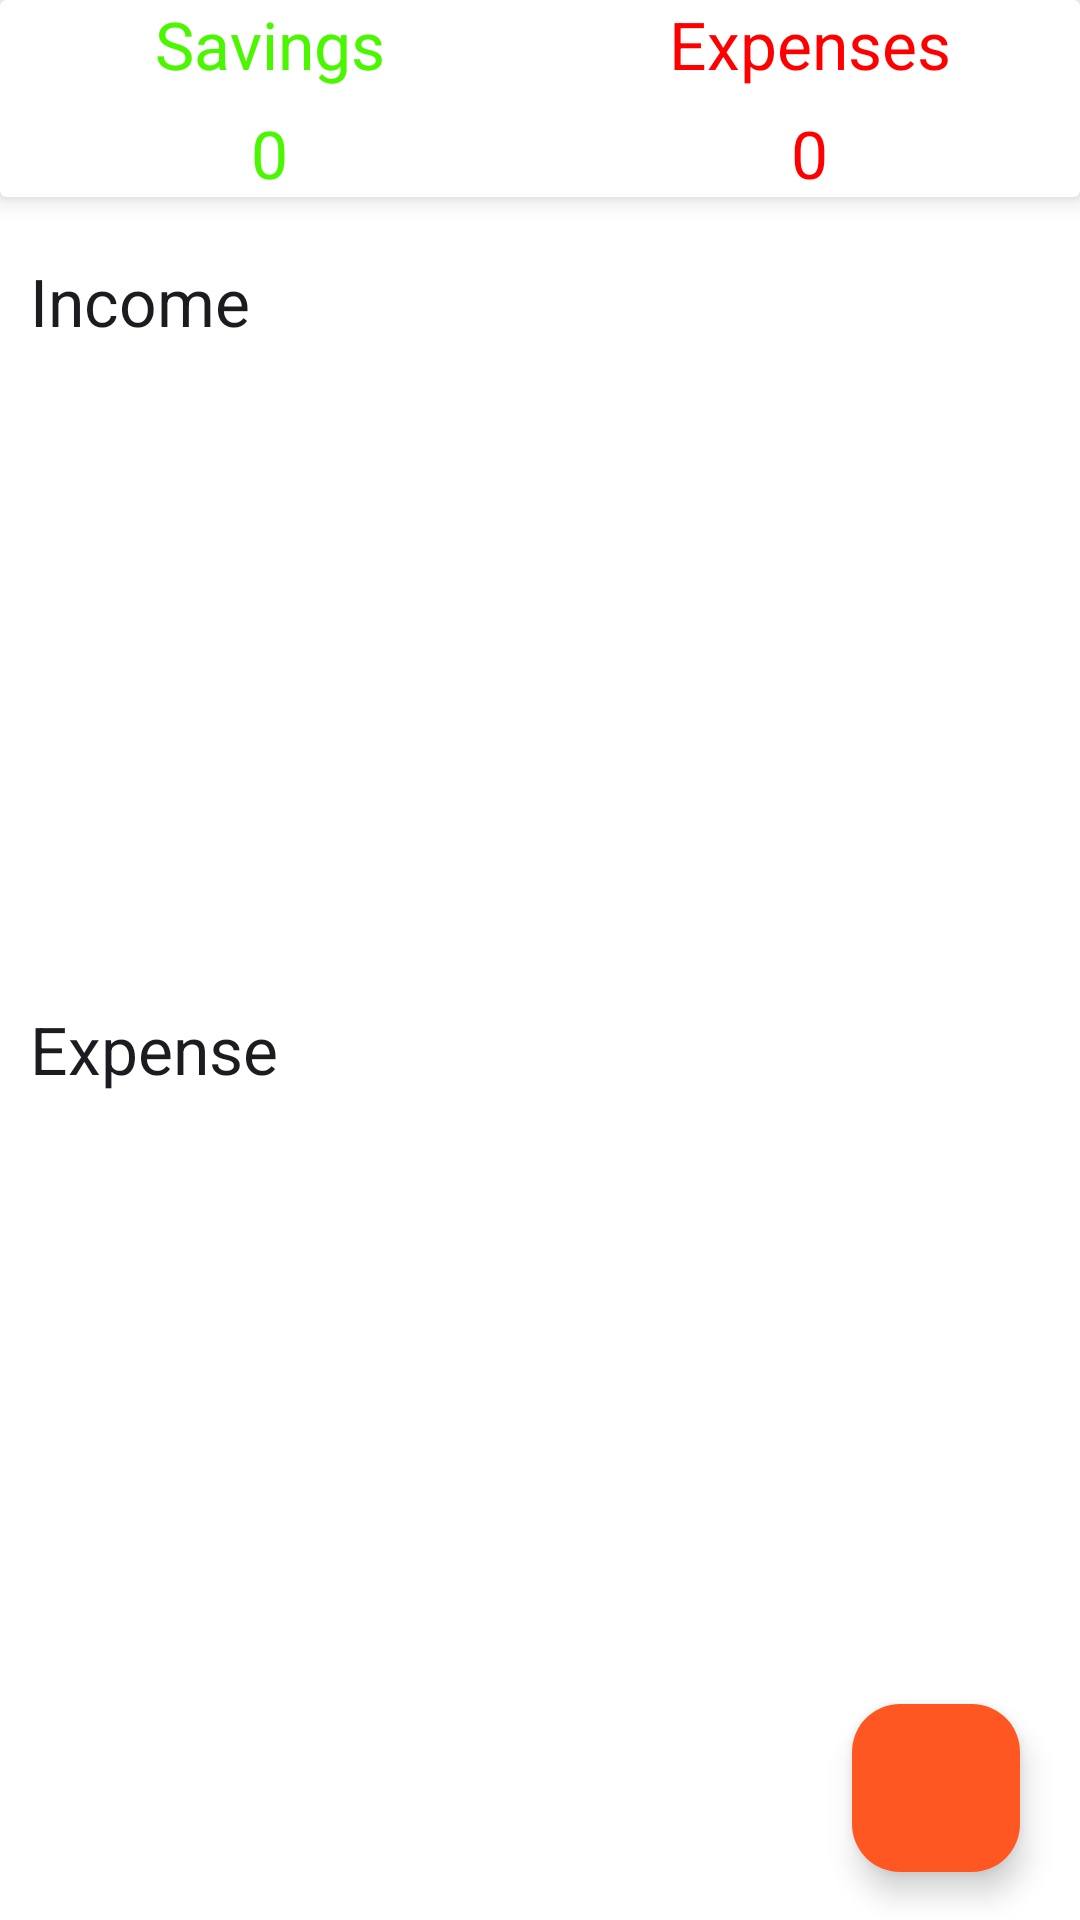

Here is an Android app screen rendered from its layout file. Give the layout XML and the strings, colors and styles it references.
<!-- AndroidManifest.xml: application theme Theme.MEGO -->
<!-- res/layout/fragment_dashboard.xml -->
<?xml version="1.0" encoding="utf-8"?>
<LinearLayout xmlns:android="http://schemas.android.com/apk/res/android"
    xmlns:tools="http://schemas.android.com/tools"
    android:layout_width="match_parent"
    android:layout_height="match_parent"
    xmlns:app="http://schemas.android.com/apk/res-auto"
    tools:context=".expensemanagerapp.DashboardFragment"
    android:background="@color/white"
    android:orientation="vertical">

    
    <androidx.cardview.widget.CardView
        android:layout_width="match_parent"
        android:layout_height="wrap_content"
        android:elevation="10dp"
        app:cardElevation="5dp">
        
        <LinearLayout
            android:layout_width="match_parent"
            android:orientation="vertical"
            android:layout_height="wrap_content">


            
            <LinearLayout
                android:layout_width="match_parent"
                android:orientation="horizontal"
                android:layout_height="wrap_content">

                <RelativeLayout
                    android:layout_width="0dp"
                    android:layout_weight="1"
                    android:gravity="center"
                    android:layout_height="wrap_content">

                    <TextView
                        android:layout_width="wrap_content"
                        android:layout_height="wrap_content"
                        android:textAppearance="@android:style/TextAppearance.Large"
                        android:textColor="@color/income"
                        android:text="Savings">


                    </TextView>
                </RelativeLayout>

                <RelativeLayout
                    android:layout_width="0dp"
                    android:layout_weight="1"
                    android:gravity="center"
                    android:layout_height="wrap_content">

                    <TextView
                        android:layout_width="wrap_content"
                        android:layout_height="wrap_content"
                        android:textAppearance="@android:style/TextAppearance.Large"
                        android:textColor="@color/expense"
                        android:text="Expenses">


                    </TextView>
                </RelativeLayout>


            </LinearLayout>

            
            <LinearLayout
                android:layout_width="match_parent"
                android:orientation="horizontal"
                android:layout_height="wrap_content">

                <RelativeLayout
                    android:layout_width="0dp"
                    android:layout_weight="1"
                    android:layout_marginTop="7dp"
                    android:gravity="center"
                    android:layout_height="wrap_content">

                    <TextView
                        android:id="@+id/income_set_results"
                        android:layout_width="wrap_content"
                        android:layout_height="wrap_content"
                        android:textAppearance="@android:style/TextAppearance.Large"
                        android:textColor="@color/income"
                        android:text="0">


                    </TextView>
                </RelativeLayout>

                <RelativeLayout
                    android:layout_width="0dp"
                    android:layout_weight="1"
                    android:gravity="center"
                    android:layout_marginTop="7dp"
                    android:layout_height="wrap_content">

                    <TextView
                        android:layout_width="wrap_content"
                        android:layout_height="wrap_content"
                        android:id="@+id/expenses_set_results"
                        android:textAppearance="@android:style/TextAppearance.Large"
                        android:textColor="@color/expense"
                        android:text="0">


                    </TextView>
                </RelativeLayout>


            </LinearLayout>


        </LinearLayout>

    </androidx.cardview.widget.CardView>

    
    <androidx.coordinatorlayout.widget.CoordinatorLayout
        android:layout_width="match_parent"
        android:layout_height="match_parent">

        <ScrollView
            android:layout_width="match_parent"
            android:layout_height="wrap_content">

            <LinearLayout
                android:layout_width="match_parent"
                android:orientation="vertical"
                android:layout_marginTop="10dp"
                android:layout_height="wrap_content">

                <TextView
                    android:layout_width="match_parent"
                    android:layout_height="wrap_content"
                    android:text="Income"
                    android:textAppearance="?android:textAppearanceLarge"
                    android:padding="10dp"/>

                <androidx.recyclerview.widget.RecyclerView
                    android:layout_width="match_parent"
                    android:id="@+id/recycler_income"
                    android:layout_height="200dp">



                </androidx.recyclerview.widget.RecyclerView>

                <TextView
                    android:layout_width="match_parent"
                    android:layout_height="wrap_content"
                    android:text="Expense"
                    android:textAppearance="?android:textAppearanceLarge"
                    android:padding="10dp"/>

                <androidx.recyclerview.widget.RecyclerView
                    android:id="@+id/recycler_expense"
                    android:layout_width="match_parent"
                    android:layout_height="200dp">


                </androidx.recyclerview.widget.RecyclerView>


            </LinearLayout>

        </ScrollView>
        <LinearLayout
            android:layout_width="wrap_content"
            android:layout_height="wrap_content"
            android:layout_gravity="bottom|end"
            android:layout_marginRight="20dp"
            android:layout_marginBottom="160dp">

            <TextView
                android:id="@+id/expenses_ft_text"
                android:layout_width="wrap_content"
                android:layout_height="wrap_content"
                android:layout_gravity="center"
                android:layout_marginRight="5dp"
                android:background="@color/navheader"
                android:padding="5dp"
                android:text="Expenses"
                android:textAppearance="?android:textAppearanceSmall"
                android:textColor="@color/white"
                android:visibility="invisible" />

            <com.google.android.material.floatingactionbutton.FloatingActionButton
                android:id="@+id/expense_ft_btn"
                android:layout_width="wrap_content"
                android:layout_height="wrap_content"
                android:layout_gravity="bottom|end"
                android:backgroundTint="#E91E63"
                android:elevation="6dp"
                android:src="@drawable/expense"
                android:visibility="invisible"
                app:fabSize="mini"
                app:pressedTranslationZ="12dp" />

        </LinearLayout>

        <LinearLayout
            android:layout_width="wrap_content"
            android:layout_height="wrap_content"
            android:layout_gravity="bottom|end"
            android:layout_marginRight="20dp"
            android:layout_marginBottom="90dp">

            <TextView
                android:id="@+id/income_ft_text"
                android:layout_width="wrap_content"
                android:layout_height="wrap_content"
                android:layout_gravity="center"
                android:layout_marginRight="5dp"
                android:background="@color/navheader"
                android:padding="5dp"
                android:text="Savings"
                android:textAppearance="?android:textAppearanceSmall"
                android:textColor="@color/white"
                android:visibility="invisible" />

            <com.google.android.material.floatingactionbutton.FloatingActionButton
                android:id="@+id/income_ft_btn"
                android:layout_width="wrap_content"
                android:layout_height="wrap_content"
                android:layout_gravity="bottom|end"
                android:backgroundTint="#1ce10e"
                android:elevation="6dp"
                android:src="@drawable/income"
                android:visibility="invisible"
                app:fabSize="mini"
                app:pressedTranslationZ="12dp" />

        </LinearLayout>

        <com.google.android.material.floatingactionbutton.FloatingActionButton
            android:id="@+id/fb_main_plus_btn"
            android:layout_width="347dp"
            android:layout_height="wrap_content"
            android:layout_gravity="bottom|end"
            android:layout_marginRight="20dp"
            android:layout_marginBottom="16dp"
            android:backgroundTint="#FF5722"
            android:src="@drawable/income"
            app:fabSize="normal" />

    </androidx.coordinatorlayout.widget.CoordinatorLayout>

</LinearLayout>
<!-- resources referenced by this layout -->
<resources>
  <color name="expense">#FF0000</color>
  <color name="income">#4AF600</color>
  <color name="navheader">#FB8923</color>
  <color name="white">#FFFFFFFF</color>
  <style name="Theme.MEGO" parent="Base.Theme.MEGO" />
  <style name="Base.Theme.MEGO" parent="Theme.Material3.DayNight.NoActionBar">
          
          
      </style>
</resources>
